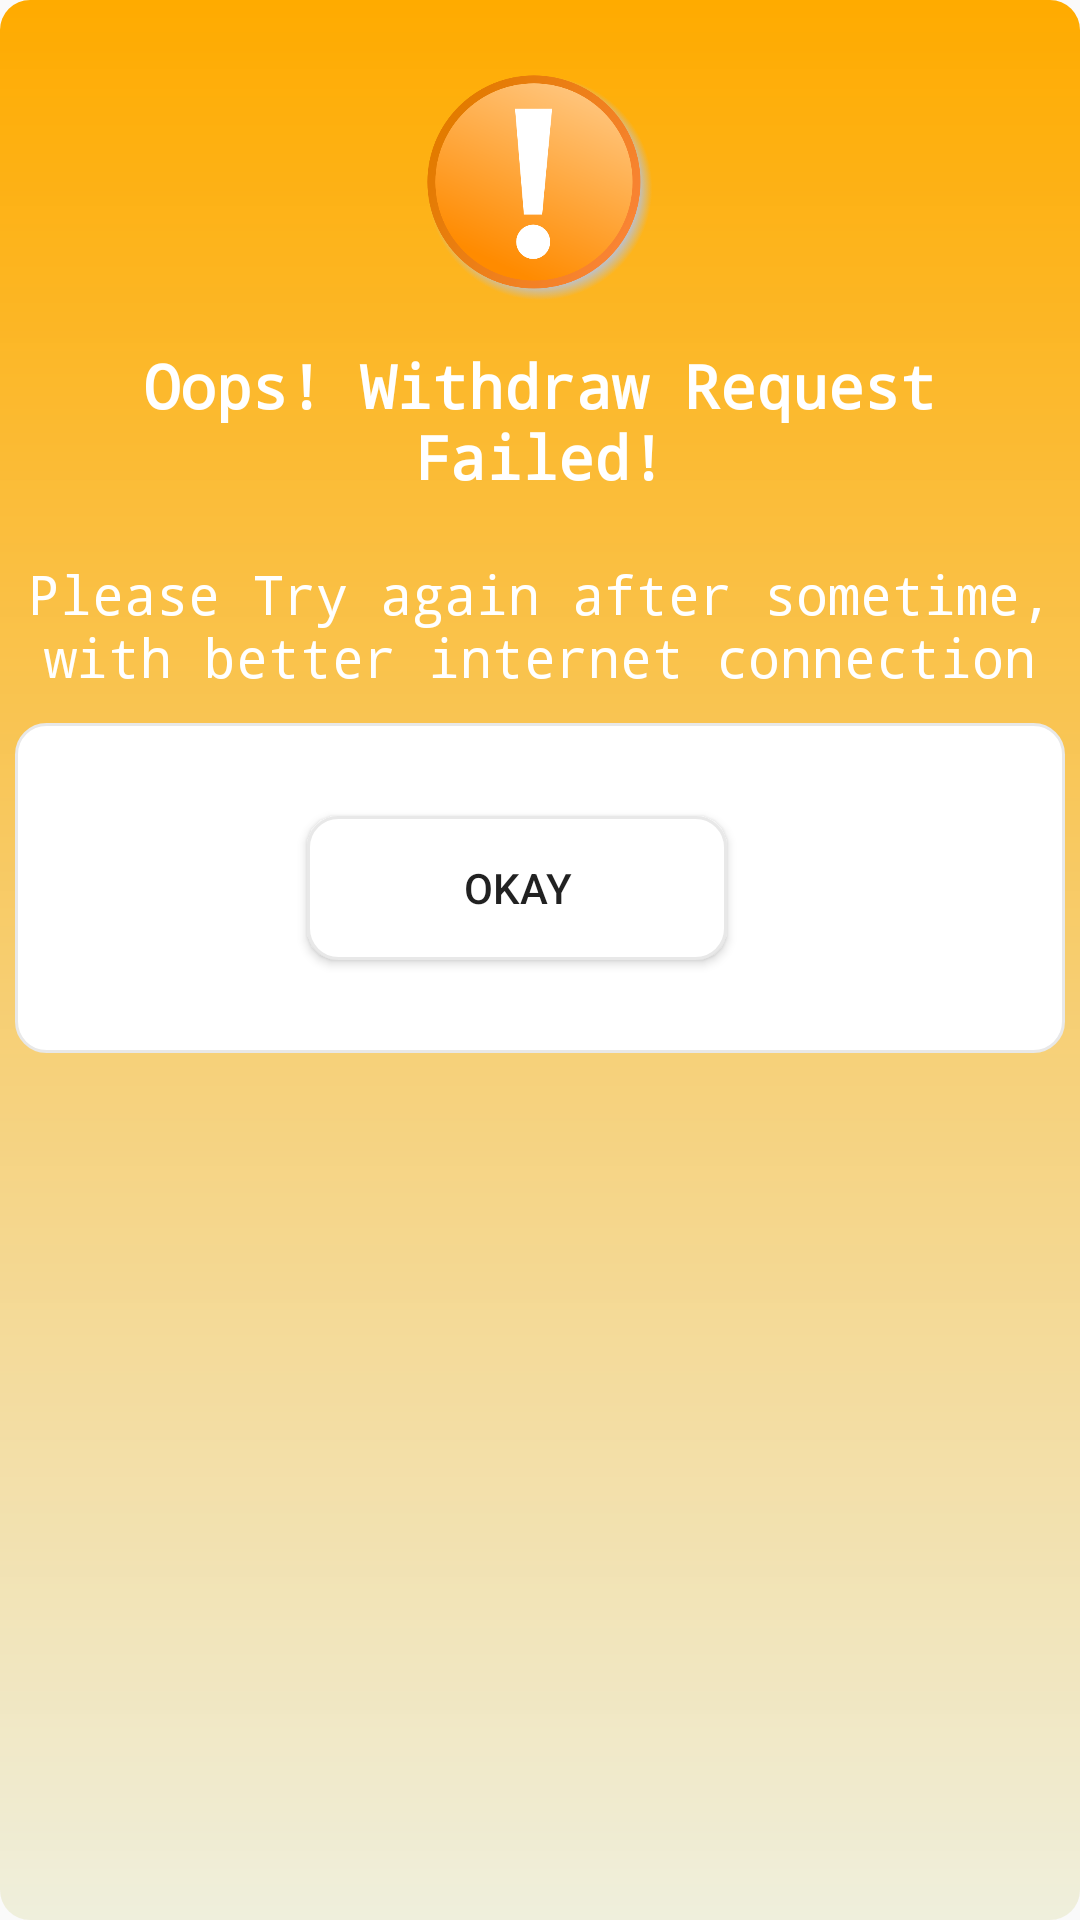

Here is an Android app screen rendered from its layout file. Give the layout XML and the strings, colors and styles it references.
<!-- AndroidManifest.xml: application theme AppTheme -->
<!-- res/layout/popup_withdraw_failed.xml -->
<?xml version="1.0" encoding="utf-8"?>
<LinearLayout
    xmlns:android="http://schemas.android.com/apk/res/android"
    android:layout_width="350dp"
    android:layout_height="360dp"
    android:layout_gravity="center"
    android:padding="5dp"
    android:orientation="vertical"
    android:background="@drawable/layout_background_withdraw"
    android:keepScreenOn="true">

    <LinearLayout
        android:layout_width="match_parent"
        android:layout_height="wrap_content"
        android:layout_gravity="top"
        android:gravity="center"
        android:orientation="vertical">

        <ImageView
            android:layout_marginTop="20dp"
            android:layout_width="@dimen/space75"
            android:layout_height="@dimen/space75"
            android:background="@drawable/warning"/>
        <TextView
            android:layout_width="wrap_content"
            android:layout_height="wrap_content"
            android:text="@string/withdraw_failed_heading"
            android:layout_marginTop="5dp"
            android:layout_gravity="center"
            android:gravity="center"
            android:textColor="@color/colorWhite"
            android:textSize="@dimen/text_size_20"
            android:padding="10dp"
            android:fontFamily="monospace"
            android:textStyle="bold" />

        <TextView
            android:layout_width="wrap_content"
            android:layout_height="wrap_content"
            android:text="@string/withdraw_failed"
            android:layout_marginTop="10dp"
            android:textColor="@color/colorWhite"
            android:gravity="center"
            android:textSize="@dimen/text_size_18"
            android:fontFamily="monospace" />

    </LinearLayout>

    <LinearLayout
        android:layout_width="match_parent"
        android:layout_height="110dp"
        android:layout_gravity="bottom"
        android:layout_marginTop="10dp"
        android:background="@drawable/edittext_capsule"
        android:gravity="center"
        android:orientation="horizontal">


        <Button
            android:id="@+id/okayButton"
            android:layout_width="140dp"
            android:layout_height="wrap_content"
            android:layout_marginRight="15dp"
            android:layout_marginEnd="15dp"
            android:layout_gravity="center"
            android:gravity="center"
            android:background="@drawable/edittext_capsule"
            android:text="Okay"/>

    </LinearLayout>

</LinearLayout>
<!-- resources referenced by this layout -->
<resources>
  <color name="colorWhite">#fff</color>
  <dimen name="space75">75dp</dimen>
  <dimen name="text_size_18">18sp</dimen>
  <dimen name="text_size_20">20sp</dimen>
  <!-- drawable edittext_capsule (drawable) -->
  <?xml version="1.0" encoding="utf-8"?>
  <selector xmlns:android="http://schemas.android.com/apk/res/android">
  
      <item>
          <shape android:shape="rectangle">
              <solid android:color="@color/colorWhite"/>
              <corners android:radius="10dp"/>
              <stroke
                  android:width="1dp"
                  android:color="@color/colorGrey"/>
          </shape>
      </item>
  
  </selector>
  
  
  <!-- drawable layout_background_withdraw (drawable) -->
  <shape xmlns:android="http://schemas.android.com/apk/res/android"
      android:shape="rectangle" >
  
      <gradient android:startColor="#F1EeeeDA"
          android:endColor="#FFAB00"
          android:gradientRadius="10dp"
          android:angle="90"/>
  
      <corners
          android:bottomLeftRadius="10dp"
          android:bottomRightRadius="10dp"
          android:topLeftRadius="10dp"
          android:topRightRadius="10dp" />
  
  </shape>
  
  
  <!-- drawable warning: png bitmap (drawable, 49655 bytes) -->
  <string name="withdraw_failed">Please Try again after sometime, with better internet connection</string>
  <string name="withdraw_failed_heading">Oops! Withdraw Request Failed!</string>
  <style name="AppTheme" parent="Theme.AppCompat.Light.NoActionBar">
          
          <item name="colorPrimary">@color/colorPrimary</item>
          <item name="colorPrimaryDark">@color/colorPrimaryDark</item>
          <item name="colorAccent">@color/colorAccent</item>
  
      </style>
  <color name="colorGrey">#e8e8e8</color>
  <color name="colorPrimary">#008577</color>
  <color name="colorPrimaryDark">#00574B</color>
  <color name="colorAccent">#D81B60</color>
</resources>
